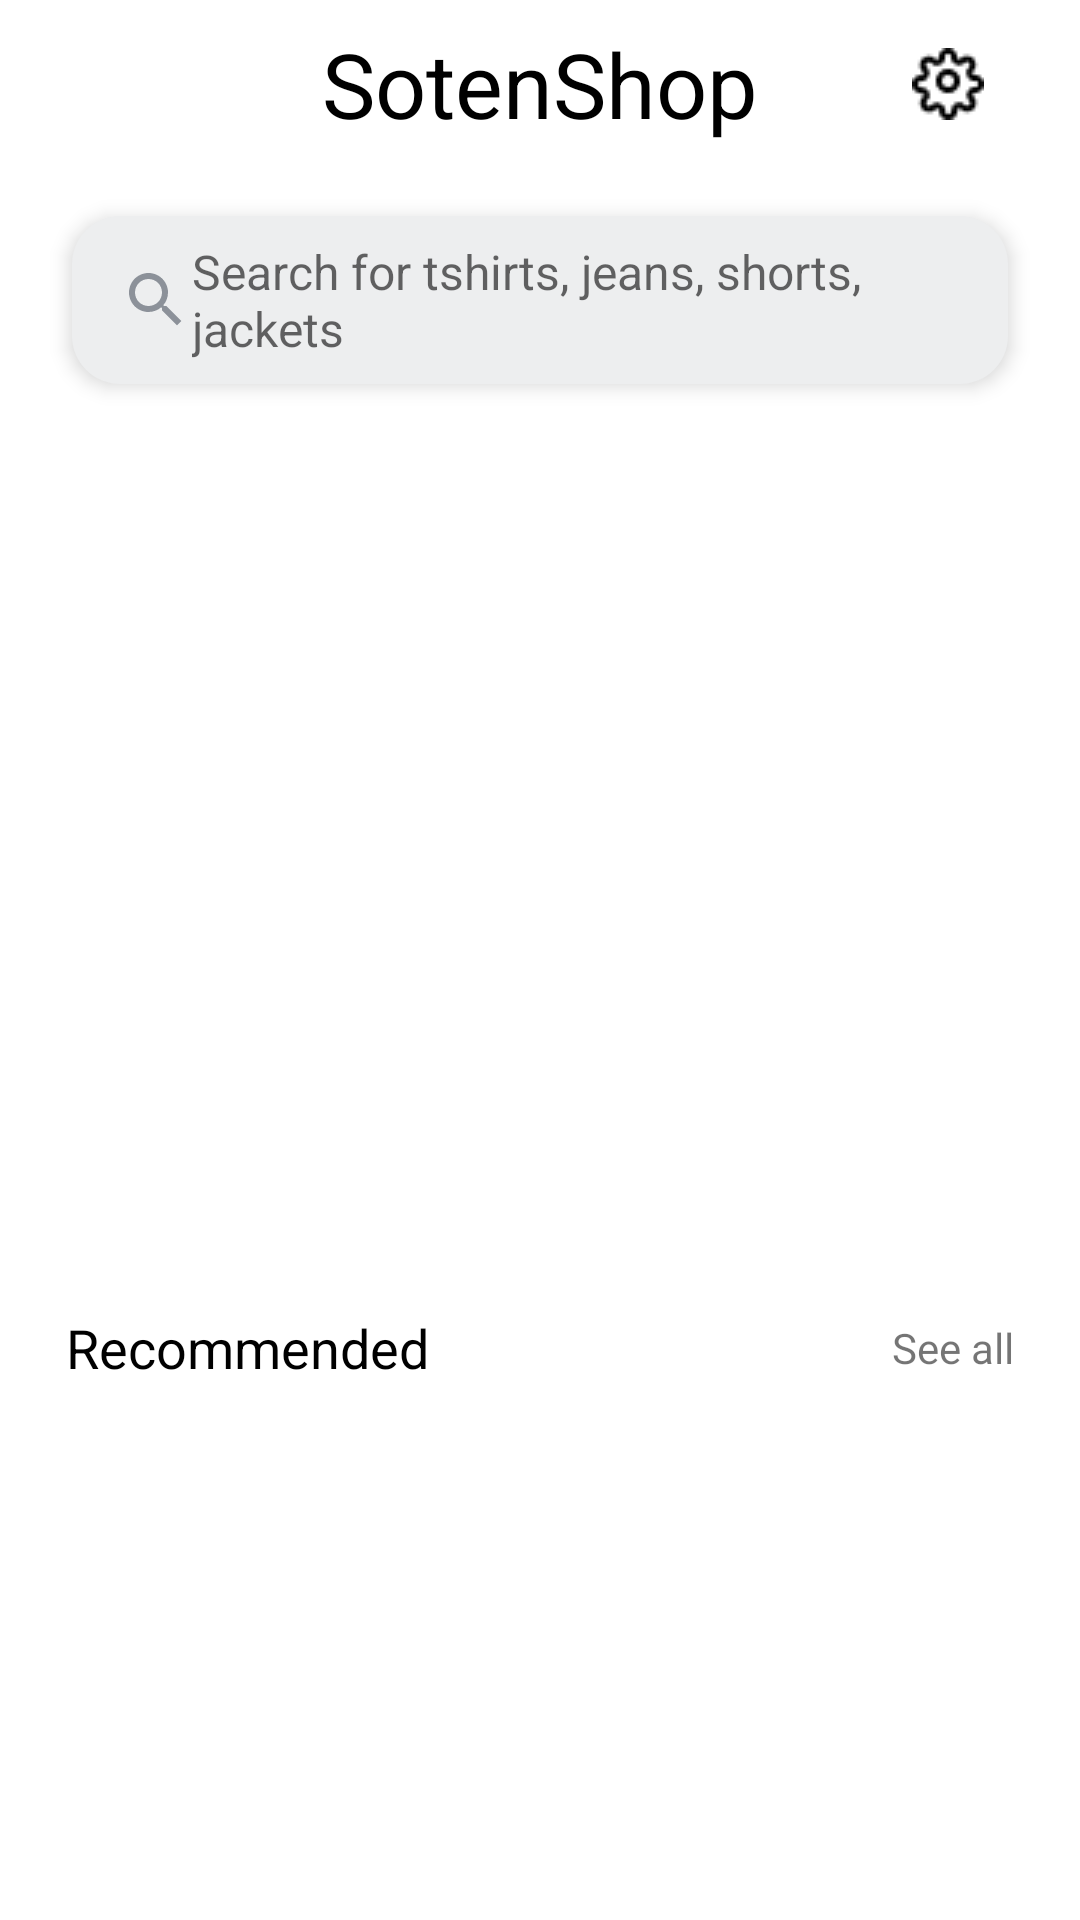

Reconstruct the res/layout file that produces this screen, plus the resources it refers to.
<!-- AndroidManifest.xml: application theme Theme.SotenShopClient -->
<!-- res/layout/fragment_home.xml -->
<?xml version="1.0" encoding="utf-8"?>
<layout xmlns:tools="http://schemas.android.com/tools"
    xmlns:android="http://schemas.android.com/apk/res/android"
    xmlns:app="http://schemas.android.com/apk/res-auto">

    <androidx.constraintlayout.widget.ConstraintLayout
        android:layout_width="match_parent"
        android:layout_height="match_parent"
        tools:context=".ui.home.HomeFragment">

        <FrameLayout
            android:id="@+id/toolbarContainer"
            android:layout_width="match_parent"
            android:layout_height="?attr/actionBarSize"
            app:layout_constraintEnd_toEndOf="parent"
            app:layout_constraintStart_toStartOf="parent"
            app:layout_constraintTop_toTopOf="parent">

            <TextView
                android:layout_width="wrap_content"
                android:layout_height="match_parent"
                android:layout_gravity="center"
                android:gravity="center"
                android:text="@string/sotenshop"
                android:textColor="@color/black"
                android:textSize="30dp" />

            <ImageView
                android:id="@+id/settingImage"
                android:layout_width="wrap_content"
                android:layout_height="match_parent"
                android:layout_gravity="center|end"
                android:layout_marginEnd="16dp"
                android:gravity="center"
                android:paddingHorizontal="16dp"
                android:src="@drawable/ic_setting" />
        </FrameLayout>

        <androidx.core.widget.NestedScrollView
            android:layout_width="0dp"
            android:layout_height="0dp"
            app:layout_constraintBottom_toBottomOf="parent"
            app:layout_constraintEnd_toEndOf="parent"
            app:layout_constraintStart_toStartOf="parent"
            app:layout_constraintTop_toBottomOf="@id/toolbarContainer">

            <LinearLayout
                android:layout_width="match_parent"
                android:layout_height="match_parent"
                android:orientation="vertical">

                <androidx.constraintlayout.widget.ConstraintLayout
                    android:layout_width="match_parent"
                    android:layout_height="wrap_content">

                    <TextView
                        android:id="@+id/searchTextBox"
                        android:layout_width="match_parent"
                        android:layout_height="?attr/actionBarSize"
                        android:layout_marginHorizontal="24dp"
                        android:layout_marginTop="16dp"
                        android:layout_marginBottom="16dp"
                        android:background="@drawable/background_search_text_view"
                        android:elevation="4dp"
                        android:gravity="center_vertical"
                        android:hint="@string/search_hint"
                        android:paddingHorizontal="16dp"
                        android:textSize="16sp"
                        app:drawableStartCompat="@drawable/ic_baseline_search_24"
                        app:layout_constraintBottom_toBottomOf="parent"
                        app:layout_constraintEnd_toEndOf="parent"
                        app:layout_constraintStart_toStartOf="parent"
                        app:layout_constraintTop_toTopOf="parent"
                        app:layout_constraintVertical_bias="0.0" />

                </androidx.constraintlayout.widget.ConstraintLayout>

                <androidx.viewpager2.widget.ViewPager2
                    android:id="@+id/bannerViewPager"
                    android:layout_width="match_parent"
                    android:layout_height="273dp"
                    android:paddingHorizontal="16dp" />

                <androidx.constraintlayout.widget.ConstraintLayout
                    android:layout_width="match_parent"
                    android:layout_height="wrap_content"
                    android:layout_marginHorizontal="22dp"
                    android:layout_marginVertical="12dp">

                    <TextView
                        android:layout_width="wrap_content"
                        android:layout_height="wrap_content"
                        android:layout_marginVertical="8dp"
                        android:text="@string/recommended"
                        android:textColor="@color/black"
                        android:textSize="18sp"
                        app:layout_constraintBottom_toBottomOf="parent"
                        app:layout_constraintStart_toStartOf="parent"
                        app:layout_constraintTop_toTopOf="parent" />

                    <TextView
                        android:id="@+id/seeAllText"
                        android:layout_width="wrap_content"
                        android:layout_height="wrap_content"
                        android:text="@string/see_all"
                        app:layout_constraintBottom_toBottomOf="parent"
                        app:layout_constraintEnd_toEndOf="parent"
                        app:layout_constraintTop_toTopOf="parent" />
                </androidx.constraintlayout.widget.ConstraintLayout>

                <androidx.recyclerview.widget.RecyclerView
                    android:id="@+id/productRecyclerView"
                    android:layout_width="match_parent"
                    android:layout_height="match_parent"
                    android:overScrollMode="never"
                    android:layout_marginHorizontal="10dp"
                    tools:listitem="@layout/item_product" />
            </LinearLayout>

        </androidx.core.widget.NestedScrollView>
    </androidx.constraintlayout.widget.ConstraintLayout>
</layout>
<!-- res/layout/item_product.xml (included above) -->
<?xml version="1.0" encoding="utf-8"?>
<layout>


    <androidx.constraintlayout.widget.ConstraintLayout xmlns:android="http://schemas.android.com/apk/res/android"
        xmlns:app="http://schemas.android.com/apk/res-auto"
        xmlns:tools="http://schemas.android.com/tools"
        android:layout_width="match_parent"
        android:layout_height="wrap_content"
        android:paddingHorizontal="12dp">

        <ImageView
            android:id="@+id/productImage"
            android:layout_width="0dp"
            android:layout_height="0dp"
            android:scaleType="centerCrop"
            app:layout_constraintDimensionRatio="W,1:1"
            app:layout_constraintEnd_toEndOf="parent"
            app:layout_constraintStart_toStartOf="parent"
            app:layout_constraintTop_toTopOf="parent" />

        <TextView
            android:id="@+id/productTitle"
            android:layout_width="0dp"
            android:layout_height="wrap_content"
            android:layout_marginHorizontal="7dp"
            android:layout_marginTop="6dp"
            android:ellipsize="end"
            android:maxLines="1"
            android:textColor="@color/black"
            android:textSize="24sp"
            app:layout_constraintEnd_toEndOf="parent"
            app:layout_constraintStart_toStartOf="parent"
            app:layout_constraintTop_toBottomOf="@id/productImage"
            tools:text="Olive Zip-Front Jacket" />

        <TextView
            android:id="@+id/productPrice"
            android:layout_width="0dp"
            android:layout_height="wrap_content"
            android:layout_marginBottom="4dp"
            app:layout_constraintBottom_toBottomOf="parent"
            app:layout_constraintEnd_toEndOf="@id/productTitle"
            app:layout_constraintStart_toStartOf="@id/productTitle"
            app:layout_constraintTop_toBottomOf="@+id/productTitle"
            tools:text="1000원" />

    </androidx.constraintlayout.widget.ConstraintLayout>
</layout>
<!-- resources referenced by this layout -->
<resources>
  <color name="black">#FF000000</color>
  <!-- drawable background_search_text_view (drawable) -->
  <?xml version="1.0" encoding="utf-8"?>
  <shape xmlns:android="http://schemas.android.com/apk/res/android"
      android:shape="rectangle">
  
      <solid
          android:color="@color/colorTextView" />
  
      <corners
          android:radius="16dp" />
  
  </shape>
  <!-- drawable ic_baseline_search_24 (drawable) -->
  <vector xmlns:android="http://schemas.android.com/apk/res/android"
      android:width="24dp"
      android:height="24dp"
      android:tint="#8C9199"
      android:viewportWidth="24"
      android:viewportHeight="24">
      <path
          android:fillColor="@android:color/white"
          android:pathData="M15.5,14h-0.79l-0.28,-0.27C15.41,12.59 16,11.11 16,9.5 16,5.91 13.09,3 9.5,3S3,5.91 3,9.5 5.91,16 9.5,16c1.61,0 3.09,-0.59 4.23,-1.57l0.27,0.28v0.79l5,4.99L20.49,19l-4.99,-5zM9.5,14C7.01,14 5,11.99 5,9.5S7.01,5 9.5,5 14,7.01 14,9.5 11.99,14 9.5,14z" />
  </vector>
  <!-- drawable ic_setting: png bitmap (drawable-v24, 510 bytes) -->
  <string name="recommended">Recommended</string>
  <string name="search_hint">Search for tshirts, jeans, shorts, jackets</string>
  <string name="see_all">See all</string>
  <string name="sotenshop">SotenShop</string>
  <style name="Theme.SotenShopClient" parent="Theme.MaterialComponents.DayNight.NoActionBar">
          
          <item name="colorPrimary">@color/colorPrimary</item>
          <item name="colorPrimaryVariant">@color/purple_700</item>
          <item name="colorOnPrimary">@color/white</item>
          
          <item name="colorSecondary">@color/teal_200</item>
          <item name="colorSecondaryVariant">@color/teal_700</item>
          <item name="colorOnSecondary">@color/black</item>
          
          <item name="android:statusBarColor" tools:targetApi="l">@color/colorStatusBar</item>
          
          <item name="android:windowLightStatusBar">true</item>
      </style>
  <color name="colorTextView">#EDEEEF</color>
  <color name="colorPrimary">#FC6828</color>
  <color name="purple_700">#FF3700B3</color>
  <color name="white">#FFFFFFFF</color>
  <color name="teal_200">#FF03DAC5</color>
  <color name="teal_700">#FF018786</color>
  <color name="colorStatusBar">#D2D3D8</color>
</resources>
